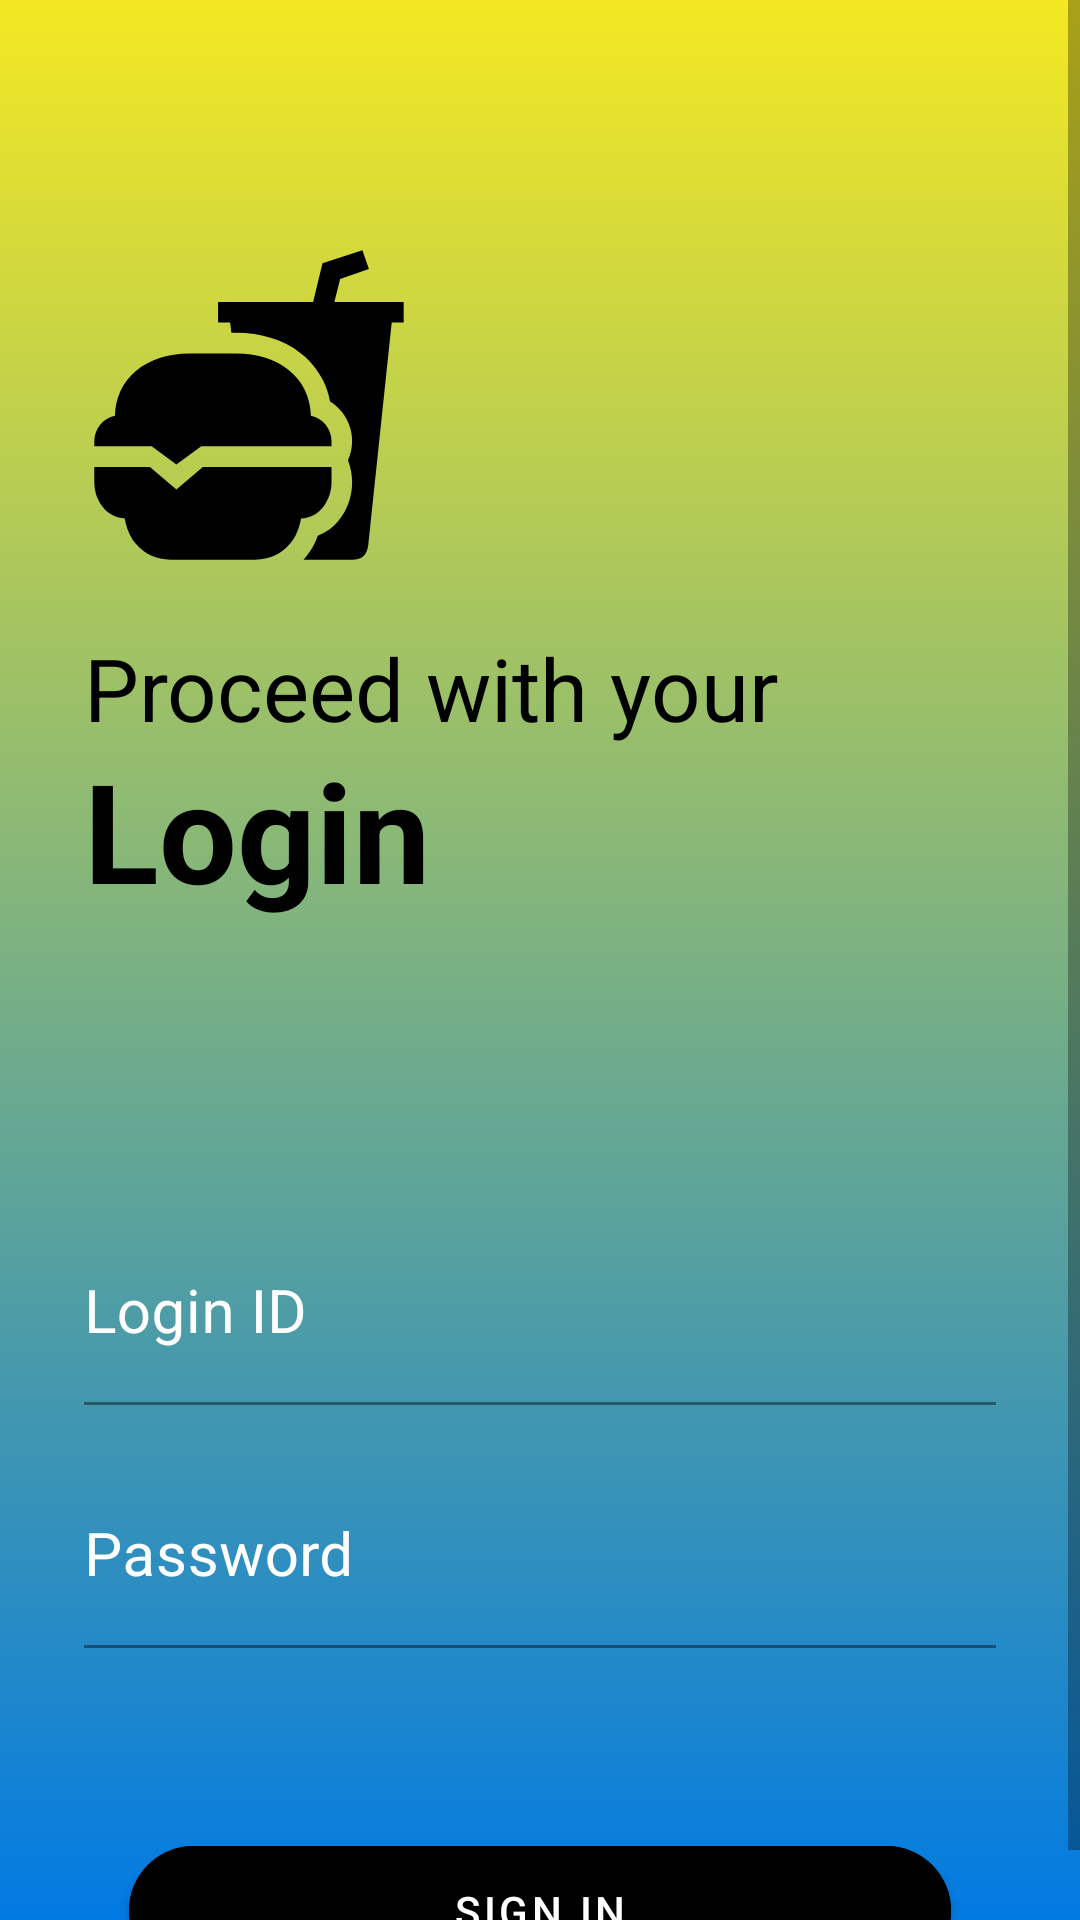

This screen was rendered from an Android layout file. Write that file and the resources it references.
<!-- AndroidManifest.xml: application theme Theme.FoodReceipt -->
<!-- res/layout/activity_main.xml -->
<?xml version="1.0" encoding="utf-8"?>
<ScrollView xmlns:android="http://schemas.android.com/apk/res/android"
    xmlns:app="http://schemas.android.com/apk/res-auto"
    xmlns:tools="http://schemas.android.com/tools"
    android:layout_width="match_parent"
    android:layout_height="match_parent"
    android:background="@drawable/backgroud"
    tools:context=".MainActivity">

    <androidx.constraintlayout.widget.ConstraintLayout
        android:layout_width="match_parent"
        android:layout_height="match_parent"
        tools:context=".MainActivity">

        <ImageView
            android:id="@+id/imageView"
            android:layout_width="110dp"
            android:layout_height="110dp"
            android:layout_marginStart="28dp"
            android:layout_marginTop="80dp"
            app:layout_constraintStart_toStartOf="parent"
            app:layout_constraintTop_toTopOf="parent"
            app:srcCompat="@drawable/ion_fast_food_sharp" />

        <TextView
            android:id="@+id/textView"
            android:layout_width="wrap_content"
            android:layout_height="wrap_content"
            android:layout_marginStart="28dp"
            android:layout_marginTop="210dp"
            android:text="@string/login_sub"
            android:textSize="29dp"
            android:textColor="@color/black"
            app:layout_constraintStart_toStartOf="parent"
            app:layout_constraintTop_toTopOf="parent" />

        <TextView
            android:id="@+id/textView2"
            android:layout_width="wrap_content"
            android:layout_height="wrap_content"
            android:layout_marginStart="28dp"
            android:layout_marginTop="246dp"
            android:text="@string/login"
            android:textColor="@color/black"
            android:textStyle="bold"
            android:textSize="46dp"
            app:layout_constraintStart_toStartOf="parent"
            app:layout_constraintTop_toTopOf="parent" />

        <com.google.android.material.textfield.TextInputLayout
            android:id="@+id/loginIdLayout"
            android:layout_width="match_parent"
            android:layout_height="wrap_content"
            android:layout_marginStart="28dp"
            android:layout_marginTop="100dp"
            android:layout_marginEnd="28dp"
            android:hint="@string/login_id"
            app:hintTextColor="@color/white"
            android:textColorHint="@color/white"
            app:expandedHintEnabled="true"
            android:background="@android:color/transparent"
            app:layout_constraintEnd_toEndOf="parent"
            app:layout_constraintStart_toStartOf="parent"
            app:layout_constraintTop_toBottomOf="@+id/textView2">

            <com.google.android.material.textfield.TextInputEditText
                android:background="@android:color/transparent"
                android:layout_width="match_parent"
                android:textColor="@color/white"
                android:singleLine="true"
                android:layout_margin="0dp"
                android:paddingLeft="0dp"
                android:paddingStart="0dp"
                android:textSize="20dp"
                android:nextFocusForward="@string/login_password"
                android:layout_height="wrap_content" />

        </com.google.android.material.textfield.TextInputLayout>

        <com.google.android.material.textfield.TextInputLayout
            android:id="@+id/loginPasswordLayout"
            android:layout_width="match_parent"
            android:layout_height="wrap_content"
            android:layout_marginStart="28dp"
            android:layout_marginTop="20dp"
            android:layout_marginEnd="28dp"
            android:hint="@string/login_password"
            app:hintTextColor="@color/white"
            android:textColorHint="@color/white"
            app:expandedHintEnabled="true"
            android:background="@android:color/transparent"
            app:layout_constraintEnd_toEndOf="parent"
            app:layout_constraintStart_toStartOf="parent"
            app:layout_constraintTop_toBottomOf="@+id/loginIdLayout">

            <com.google.android.material.textfield.TextInputEditText
                android:background="@android:color/transparent"
                android:layout_width="match_parent"
                android:textColor="@color/white"
                android:lines="1"
                android:layout_margin="0dp"
                android:paddingLeft="0dp"
                android:paddingStart="0dp"
                android:textSize="20dp"
                android:inputType="textPassword"
                android:layout_height="wrap_content" />

        </com.google.android.material.textfield.TextInputLayout>

        <com.google.android.material.button.MaterialButton
            android:id="@+id/signIn"
            android:layout_width="match_parent"
            android:layout_height="55dp"
            android:backgroundTint="@color/black"
            app:layout_constraintCircleRadius="50dp"
            android:layout_marginStart="43dp"
            android:layout_marginTop="60dp"
            android:layout_marginEnd="43dp"
            android:text="@string/sign_in"
            app:cornerRadius="50pt"
            app:layout_constraintEnd_toEndOf="parent"
            app:layout_constraintStart_toStartOf="parent"
            app:layout_constraintTop_toBottomOf="@+id/loginPasswordLayout"/>

    </androidx.constraintlayout.widget.ConstraintLayout>

</ScrollView>
<!-- resources referenced by this layout -->
<resources>
  <color name="black">#FF000000</color>
  <color name="white">#FFFFFFFF</color>
  <!-- drawable backgroud (drawable) -->
  <?xml version="1.0" encoding="utf-8"?>
  <selector xmlns:android="http://schemas.android.com/apk/res/android">
      <item>
          <shape>
              <gradient
                  android:startColor="#F4E822"
                  android:endColor="#017AE3"
                  android:angle="270"
                  android:type="linear" />
  
          </shape>
      </item>
  </selector>
  <!-- drawable ion_fast_food_sharp (drawable) -->
  <vector xmlns:android="http://schemas.android.com/apk/res/android"
      android:width="110dp"
      android:height="110dp"
      android:viewportWidth="110"
      android:viewportHeight="110">
    <path
        android:pathData="M82.5,75.63H39.61L30.8,83.14L21.99,75.63H3.44V80.78C3.44,87.35 7.98,92.71 13.59,92.81C14.11,96.06 15.38,99 17.28,101.29C20.09,104.69 24.18,106.56 28.79,106.56H57.15C61.76,106.56 65.85,104.69 68.66,101.29C70.56,98.99 71.82,96.06 72.35,92.81C75.33,92.75 78.01,91.22 79.87,88.81C81.6,86.49 82.53,83.67 82.5,80.78V75.63ZM22.56,68.75L30.79,74.81L39.1,68.75H82.5V67.03C82.5,65.05 81.81,63.13 80.56,61.6C79.31,60.06 77.56,59.01 75.63,58.61C75.45,52.23 72.83,46.89 68,43.14C63.52,39.65 57.55,37.81 50.7,37.81H35.23C20.58,37.81 10.65,46.14 10.31,58.61C8.37,59.01 6.63,60.06 5.38,61.6C4.13,63.13 3.44,65.05 3.44,67.03V68.75H22.56Z"
        android:fillColor="#000000"/>
    <path
        android:pathData="M99.49,20.63H83.46L85.38,12.96L94.96,9.67L92.81,3.44L79.49,7.73L76.38,20.63H44.69V27.5H48.72L49.12,30.94H50.7C59.08,30.94 66.53,33.28 72.21,37.71C75.38,40.15 77.94,43.27 79.71,46.85C80.8,49.07 81.57,51.43 82.01,53.87C85.21,55.84 87.59,58.91 88.69,62.5C89.79,66.09 89.55,69.97 88,73.39C88.91,75.75 89.37,78.26 89.38,80.78C89.38,85.58 87.74,90.15 84.78,93.66C82.94,95.85 80.59,97.54 77.94,98.59C77.03,101.17 75.69,103.57 73.96,105.68C73.7,105.99 73.44,106.29 73.18,106.57H89.38C92.81,106.57 94.32,104.85 94.75,101.63L102.57,27.51H106.56V20.63H99.49Z"
        android:fillColor="#000000"/>
  </vector>
  <string name="login">Login</string>
  <string name="login_id">Login ID</string>
  <string name="login_password">Password</string>
  <string name="login_sub">Proceed with your</string>
  <string name="sign_in">SIGN IN</string>
  <style name="Theme.FoodReceipt" parent="Theme.MaterialComponents.Light.NoActionBar">
          
          <item name="android:forceDarkAllowed" tools:targetApi="q">false</item>
          <item name="colorPrimary">@color/purple_500</item>
          <item name="colorPrimaryVariant">@color/purple_700</item>
          <item name="colorOnPrimary">@color/white</item>
          
          <item name="colorSecondary">@color/teal_200</item>
          <item name="colorSecondaryVariant">@color/teal_700</item>
          <item name="colorOnSecondary">@color/black</item>
          
          <item name="android:statusBarColor">?attr/colorPrimaryVariant</item>
  
  
  
  
          
      </style>
  <color name="purple_500">#FFFFFF</color>
  <color name="purple_700">#FF3700B3</color>
  <color name="teal_200">#FF03DAC5</color>
  <color name="teal_700">#FF018786</color>
</resources>
